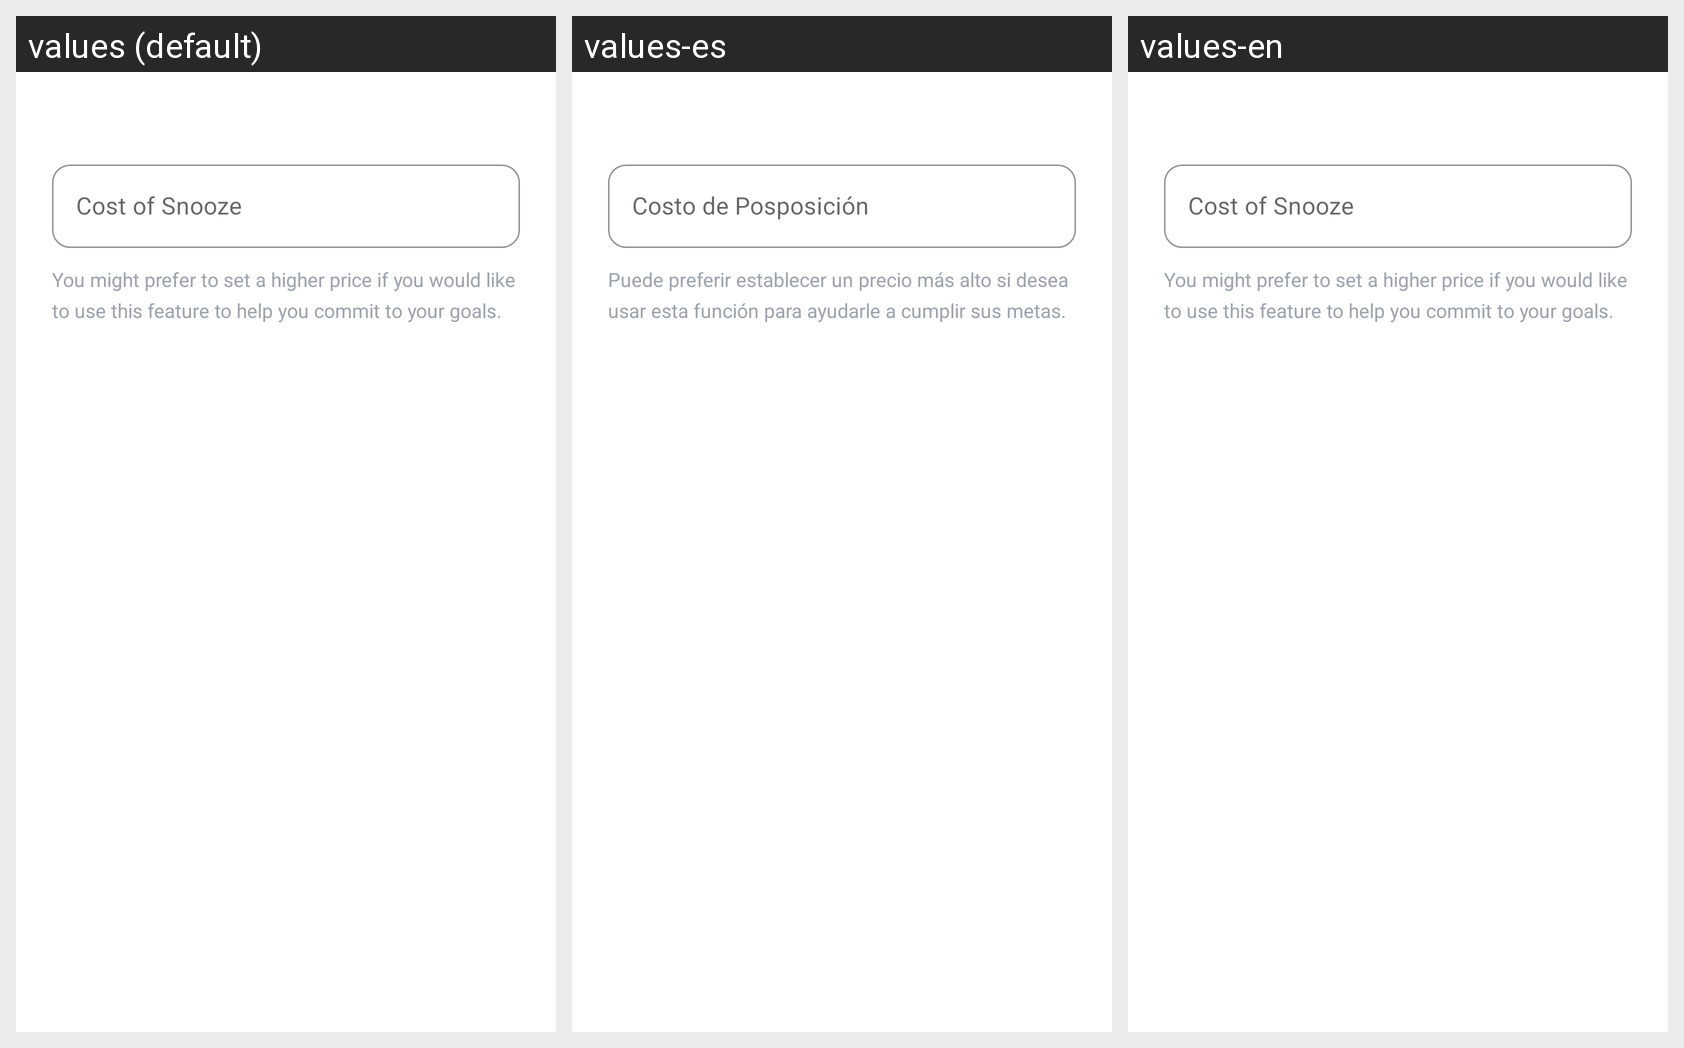

Here is an Android app screen in its default locale and in the app's own translations. Write out the translated-string differences for the strings that appear on this screen.
Android screen res/layout/dialog_snooze_cost_prompt.xml rendered under 3 locales, left to right: values (default), values-es, values-en. Device: Nexus 5 (rendered at 1080×1920; each locale shown at half size, 540×960, under a caption strip naming it); theme AppTheme.
Strings drawn on this screen, with the default value and each locale's value (text and hints the layout hard-codes, and strings that could not be matched under every locale, appear in the picture but are not listed):

hint_snooze_cost
  values: Cost of Snooze
  values-es: Costo de Posposición
  values-en: Cost of Snooze  [not translated; the default value is used]

dialog_message_app_snooze_cost_tip
  values: You might prefer to set a higher price if you would like to use this feature to help you commit to your goals.
  values-es: Puede preferir establecer un precio más alto si desea usar esta función para ayudarle a cumplir sus metas.
  values-en: You might prefer to set a higher price if you would like to use this feature to help you commit to your goals.  [not translated; the default value is used]
